Photos from the image-classification dataset "Dataset" in the GitHub repository jhonesis/Dataset-satellite-fire. Its 2 classes are: satellite imagery with fire, satellite imagery without fire.

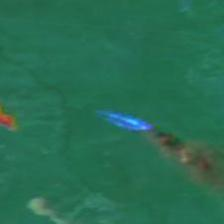
Label: satellite imagery with fire

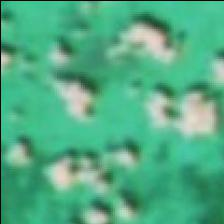
Label: satellite imagery without fire

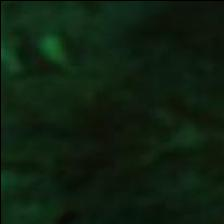
Label: satellite imagery without fire

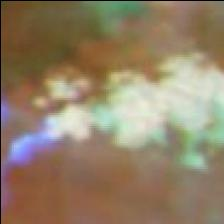
Label: satellite imagery with fire

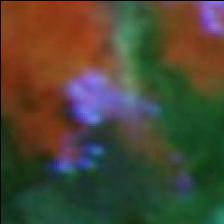
Label: satellite imagery with fire

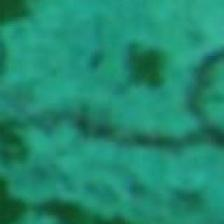
Label: satellite imagery without fire
